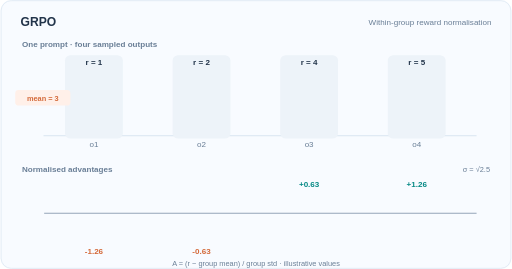
t = 0.00 s
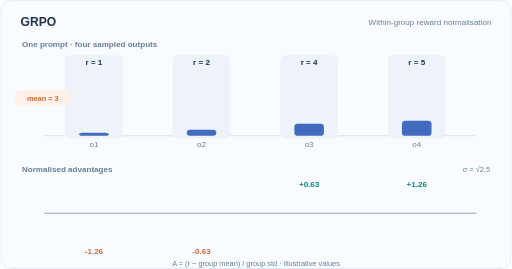
t = 1.59 s
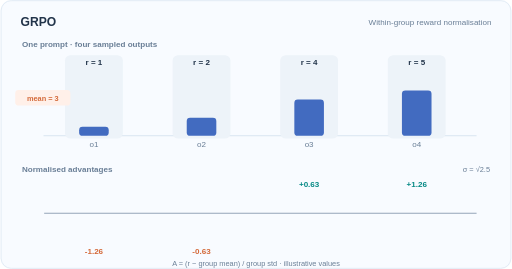
t = 3.09 s
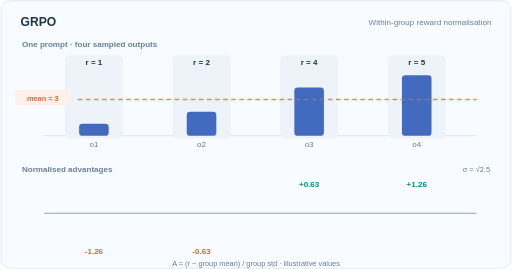
t = 5.07 s
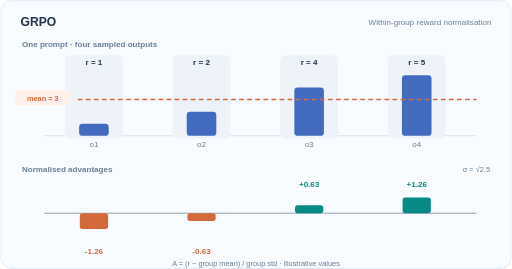
t = 6.90 s
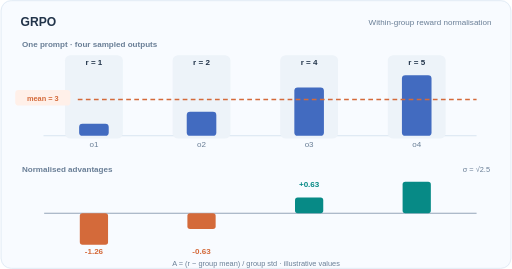
t = 8.28 s

The animated SVG that drew these frames (rendered in a browser with its animation timeline set to each time). Animation: 15 SMIL elements (animate=15); frames cover the first 8.28 s, repeats indefinitely.

<svg xmlns="http://www.w3.org/2000/svg" width="760" height="400" viewBox="0 0 760 400" role="img" aria-labelledby="svgTitle svgDesc"><title id="svgTitle">GRPO reward baseline and normalised group advantage</title><desc id="svgDesc">A group of four completions has synthetic rewards 1, 2, 4, 5. The group mean is 3 and population standard deviation is square root of 2.5. Centred, normalised advantages are about negative 1.26, negative 0.63, positive 0.63, positive 1.26. No learned critic or measured model output is shown.</desc><defs><marker id="arrow" markerWidth="8" markerHeight="8" refX="7" refY="4" orient="auto"><path d="M1 1 L7 4 L1 7" stroke="#94a5b8" stroke-width="1.5" fill="none"/></marker></defs><style>@media(prefers-reduced-motion:reduce){animate,animateMotion{display:none!important}}</style><rect x="0" y="0" width="760" height="400" rx="16" fill="#f8fbff" stroke="none" stroke-width="0" /><rect x="1" y="1" width="758" height="398" rx="15" fill="none" stroke="#d9e5f0" stroke-width="1" /><text x="30" y="38" font-family="Arial,Helvetica,sans-serif" font-size="18" fill="#22344a" text-anchor="start" font-weight="700" >GRPO</text><text x="730" y="37" font-family="Arial,Helvetica,sans-serif" font-size="12" fill="#697e96" text-anchor="end" font-weight="500" >Within-group reward normalisation</text><text x="32" y="70" font-family="Arial,Helvetica,sans-serif" font-size="12" fill="#697e96" text-anchor="start" font-weight="600" >One prompt  ·  four sampled outputs</text><line x1="64" y1="202" x2="708" y2="202" stroke="#d9e5f0" stroke-width="1.5" /><rect x="96" y="82" width="86" height="124" rx="8" fill="#edf3f9" stroke="none" stroke-width="0" /><rect x="117" y="184" width="44" height="18" rx="5" fill="#426bc0"><animate attributeName="height" dur="12s" begin="0s" repeatCount="indefinite" values="0;0;18;18;0" keyTimes="0;0.07;0.32;0.92;1" calcMode="linear"/><animate attributeName="y" dur="12s" begin="0s" repeatCount="indefinite" values="202;202;184;184;202" keyTimes="0;0.07;0.32;0.92;1" calcMode="linear"/></rect><text x="139" y="96" font-family="Arial,Helvetica,sans-serif" font-size="12" fill="#22344a" text-anchor="middle" font-weight="600" >r = 1</text><text x="139" y="219" font-family="Arial,Helvetica,sans-serif" font-size="12" fill="#697e96" text-anchor="middle" font-weight="500" >o1</text><rect x="256" y="82" width="86" height="124" rx="8" fill="#edf3f9" stroke="none" stroke-width="0" /><rect x="277" y="166" width="44" height="36" rx="5" fill="#426bc0"><animate attributeName="height" dur="12s" begin="0s" repeatCount="indefinite" values="0;0;36;36;0" keyTimes="0;0.07;0.32;0.92;1" calcMode="linear"/><animate attributeName="y" dur="12s" begin="0s" repeatCount="indefinite" values="202;202;166;166;202" keyTimes="0;0.07;0.32;0.92;1" calcMode="linear"/></rect><text x="299" y="96" font-family="Arial,Helvetica,sans-serif" font-size="12" fill="#22344a" text-anchor="middle" font-weight="600" >r = 2</text><text x="299" y="219" font-family="Arial,Helvetica,sans-serif" font-size="12" fill="#697e96" text-anchor="middle" font-weight="500" >o2</text><rect x="416" y="82" width="86" height="124" rx="8" fill="#edf3f9" stroke="none" stroke-width="0" /><rect x="437" y="130" width="44" height="72" rx="5" fill="#426bc0"><animate attributeName="height" dur="12s" begin="0s" repeatCount="indefinite" values="0;0;72;72;0" keyTimes="0;0.07;0.32;0.92;1" calcMode="linear"/><animate attributeName="y" dur="12s" begin="0s" repeatCount="indefinite" values="202;202;130;130;202" keyTimes="0;0.07;0.32;0.92;1" calcMode="linear"/></rect><text x="459" y="96" font-family="Arial,Helvetica,sans-serif" font-size="12" fill="#22344a" text-anchor="middle" font-weight="600" >r = 4</text><text x="459" y="219" font-family="Arial,Helvetica,sans-serif" font-size="12" fill="#697e96" text-anchor="middle" font-weight="500" >o3</text><rect x="576" y="82" width="86" height="124" rx="8" fill="#edf3f9" stroke="none" stroke-width="0" /><rect x="597" y="112" width="44" height="90" rx="5" fill="#426bc0"><animate attributeName="height" dur="12s" begin="0s" repeatCount="indefinite" values="0;0;90;90;0" keyTimes="0;0.07;0.32;0.92;1" calcMode="linear"/><animate attributeName="y" dur="12s" begin="0s" repeatCount="indefinite" values="202;202;112;112;202" keyTimes="0;0.07;0.32;0.92;1" calcMode="linear"/></rect><text x="619" y="96" font-family="Arial,Helvetica,sans-serif" font-size="12" fill="#22344a" text-anchor="middle" font-weight="600" >r = 5</text><text x="619" y="219" font-family="Arial,Helvetica,sans-serif" font-size="12" fill="#697e96" text-anchor="middle" font-weight="500" >o4</text><line x1="115" x2="708" y1="148" y2="148" stroke="#d46a3a" stroke-width="2.5" stroke-dasharray="7 5" opacity="0"><animate attributeName="opacity" dur="12s" begin="0s" repeatCount="indefinite" values="0;0;1;1;0" keyTimes="0;0.31;0.46;0.92;1" calcMode="linear"/></line><rect x="22" y="134" width="82" height="23" rx="5" fill="#fff0e9" stroke="none" stroke-width="0" /><text x="63" y="150" font-family="Arial,Helvetica,sans-serif" font-size="11" fill="#d46a3a" text-anchor="middle" font-weight="700" >mean = 3</text><text x="32" y="256" font-family="Arial,Helvetica,sans-serif" font-size="12" fill="#697e96" text-anchor="start" font-weight="600" >Normalised advantages</text><text x="728" y="256" font-family="Arial,Helvetica,sans-serif" font-size="11" fill="#697e96" text-anchor="end" font-weight="500" >σ = √2.5</text><line x1="65" y1="317" x2="708" y2="317" stroke="#94a5b8" stroke-width="1.5" /><rect x="118" y="317" width="42" height="46.805" rx="4" fill="#d46a3a"><animate attributeName="height" dur="12s" begin="0s" repeatCount="indefinite" values="0;0;46.805;46.805;0" keyTimes="0;0.47;0.68;0.92;1" calcMode="linear"/></rect><text x="139" y="377" font-family="Arial,Helvetica,sans-serif" font-size="12" fill="#d46a3a" text-anchor="middle" font-weight="700" >-1.26</text><rect x="278" y="317" width="42" height="23.384" rx="4" fill="#d46a3a"><animate attributeName="height" dur="12s" begin="0s" repeatCount="indefinite" values="0;0;23.384;23.384;0" keyTimes="0;0.47;0.68;0.92;1" calcMode="linear"/></rect><text x="299" y="377" font-family="Arial,Helvetica,sans-serif" font-size="12" fill="#d46a3a" text-anchor="middle" font-weight="700" >-0.63</text><rect x="438" y="293.616" width="42" height="23.384" rx="4" fill="#078a86"><animate attributeName="height" dur="12s" begin="0s" repeatCount="indefinite" values="0;0;23.384;23.384;0" keyTimes="0;0.47;0.68;0.92;1" calcMode="linear"/><animate attributeName="y" dur="12s" begin="0s" repeatCount="indefinite" values="317;317;293.616;293.616;317" keyTimes="0;0.47;0.68;0.92;1" calcMode="linear"/></rect><text x="459" y="278" font-family="Arial,Helvetica,sans-serif" font-size="12" fill="#078a86" text-anchor="middle" font-weight="700" >+0.63</text><rect x="598" y="270.195" width="42" height="46.805" rx="4" fill="#078a86"><animate attributeName="height" dur="12s" begin="0s" repeatCount="indefinite" values="0;0;46.805;46.805;0" keyTimes="0;0.47;0.68;0.92;1" calcMode="linear"/><animate attributeName="y" dur="12s" begin="0s" repeatCount="indefinite" values="317;317;270.195;270.195;317" keyTimes="0;0.47;0.68;0.92;1" calcMode="linear"/></rect><text x="619" y="278" font-family="Arial,Helvetica,sans-serif" font-size="12" fill="#078a86" text-anchor="middle" font-weight="700" >+1.26</text><text x="380" y="395" font-family="Arial,Helvetica,sans-serif" font-size="11" fill="#697e96" text-anchor="middle" font-weight="500" >A = (r − group mean) / group std   ·   illustrative values</text></svg>
